pico-8 play session: mixed d-pad (fixed 12-tick cycle)

[t = 1 s] mixed d-pad (1.2s cycle ×~1): → ← ↑ ↓ + 🅾/❎ taps, ~1s
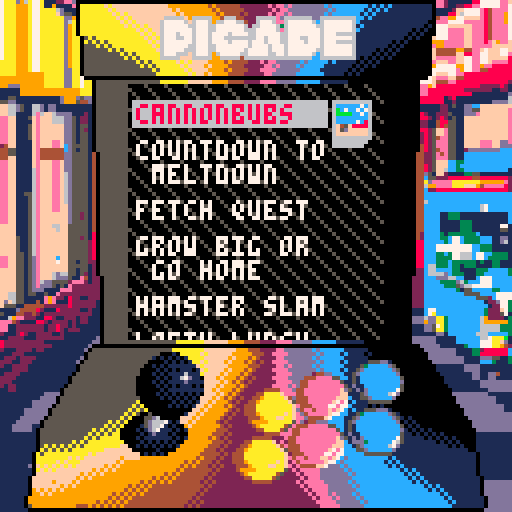
[t = 4 s] mixed d-pad (1.2s cycle ×~3): → ← ↑ ↓ + 🅾/❎ taps, ~4s
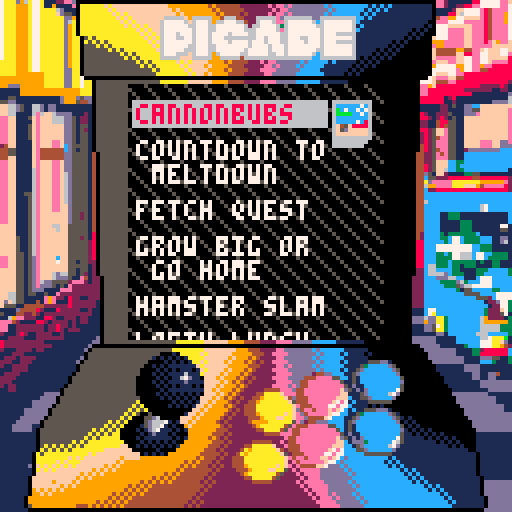
[t = 6 s] mixed d-pad (1.2s cycle ×~5): → ← ↑ ↓ + 🅾/❎ taps, ~6s
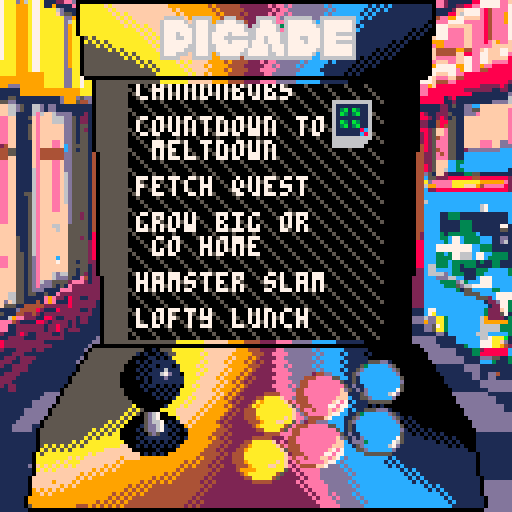
[t = 8 s] mixed d-pad (1.2s cycle ×~6): → ← ↑ ↓ + 🅾/❎ taps, ~8s
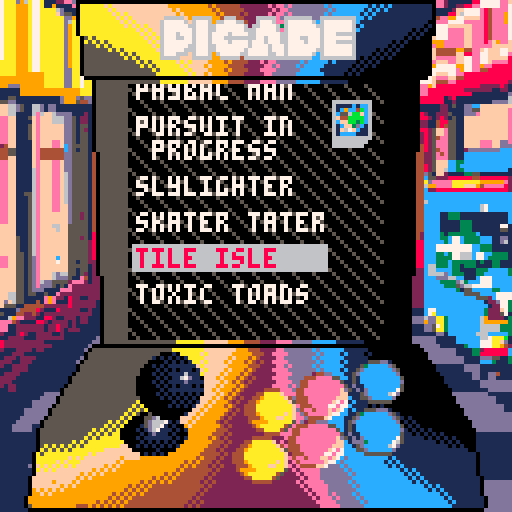

pico-8 cartridge
version 38
__lua__
--picade simulator               v0.1.0
--caterpillar games

function _init()
  -- All sub-games will refer to this region
  memcpy(0x8000 + 8192, 0x0000, 8192)
  function makeGame(slug, desc, sprite)
    return {
      slug = slug,
      desc = desc,
      sprite = sprite
    }
  end
  local initIndex = peek(0x4300)
  if (initIndex == 0) initIndex = 1
  gs = {
    index = initIndex,
    scroll_y = 0,
    last_nav = 'down',
    games = {
      -- makeGame('campfire-simulator', 'campfire    \n simulator  ', 122),
      makeGame('_game1',  'cannonbubs  ', 72),
      makeGame('_game2', 'countdown to\n meltdown   ', 118),
      makeGame('_game3', 'fetch quest ', 68),
      makeGame('_game4', 'grow big or \n go home    ', 119),
      makeGame('_game5', 'hamster slam', 87),
      -- makeGame('hex-hacker', 'hex hacker  ', 0),
      makeGame('_game6', 'lofty lunch ', 69),
      -- makeGame('make-cow',   'make cow    ', 90),
      makeGame('_game7', 'paybac man  ', 53),
      -- makeGame('picade-mini2','picade      ', 103),
      -- makeGame('health-inspectre', 'hi', 0),
      makeGame('_game8', 'pursuit in  \n progress   ', 75),
      makeGame('_game9',  'slylighter  ', 121),
      makeGame('_game10','skater tater', 123),
      makeGame('_game11',  'tile isle   ', 52),
      makeGame('_game12','toxic toads ', 73)
      -- makeGame('cool-cat-cafe', 'cool cat    \n cafe       ', 0),
    }

  }
  -- todo finalize music
 music(24)

end

function _update60()
 
 if btnp(2) then
  gs.index -= 1
  gs.last_nav = 'up'
  if gs.index <= 0 then
    gs.index = #gs.games
    gs.last_nav = 'down'
  end
 elseif btnp(3) then
  gs.index += 1
  gs.last_nav = 'down'
  if gs.index > #gs.games then
    gs.index = 1
    gs.last_nav = 'up'
  end
 elseif (btnp(❎)) then
  poke(0x4300, gs.index)
  load(
    gs.games[gs.index].slug .. '.p8', "back to picade")
 end
end


function draw_joystick()
  local buttons = {
    ['xunpressed'] = {
      x = 48,
      y = 32,
      sprite = 132
    },
    ['xpressed'] = {
      x = 64,
      y = 32,
      sprite = 134
    },
    ['pinkpressed'] = {
      sprite = 138
    },
    ['pinkunpressed'] = {
      sprite = 132
    }
  }
  local controls = {
    [''] = {
      sprite = 52,
      stick = 55,
      size = 3,
      size2=17,
      x = 30,
      y = 87,
      width = 17,
      height = 30,
      cx = 8,
      cy = 21
    },
    ['leftdown'] = {
      sprite = 52,
      stick = 59,
      size = 3,
      size2=18,
      x = 25,
      y = 89,
      width = 32,
      height = 26,
      cx = 119,
      cy = 52
    },
    ['leftup'] = {
      sprite = 52,
      stick = 70,
      size = 2,
      size2=16,
      x = 27,
      y = 87
    },
    ['left'] = {
      sprite = 52,
      stick = 57,
      size = 3,
      size2=17,
      x = 25,
      y = 88,
      width = 32,
      height = 26,
      cx = 119,
      cy = 52
    },
    ['right'] = {
      sprite = 52,
      stick = 58,
      size = 3,
      size2=17,
      x = 34,
      y = 88,
      width = 32,
      height = 26,
      cx = 115,
      cy = 80
    },
    ['rightdown'] = {
      sprite = 52,
      stick = 74,
      size = 3,
      size2=18,
      x = 35,
      y = 89,
      width = 32,
      height = 26,
      cx = 119,
      cy = 52
    },
    ['rightup'] = {
      sprite = 52,
      stick = 71,
      size = 2,
      size2=16,
      x = 33,
      y = 87
    },
    ['up'] = {
      sprite = 52,
      stick = 54,
      size = 2,
      size2=16,
      x = 30,
      y = 87,
      width = 17,
      height = 30,
      cx = 8,
      cy = 55
    },
    ['down'] = {
      sprite = 52,
      stick = 56,
      size = 3,
      size2=18,
      x = 29,
      y = 89,
      width = 18,
      height = 28,
      cx = 8,
      cy = 84
    }
  }

  local horiz = ''
  local vert = ''
  if btn(0) then
    horiz = 'left'
  elseif btn(1) then
    horiz = 'right'
  end
  if btn(2) then
    vert = 'up'
  elseif btn(3) then
    vert = 'down'
  end

  local dir = horiz .. vert

  local ctrl = controls[dir]
  palt(11, true)
  palt(0, false)
  spr(ctrl.stick, 32+2, 96+5)
  sspr(32,40,17,17,ctrl.x,ctrl.y,
    ctrl.size2,ctrl.size2)
  local sprite = 132
  if btn(5) then
    sprite = 134
  end
  spr(sprite, 58, 109, 2,2)
  local bx,by = 32, 64
  if btn(4) then
    bx = 48
  end
  sspr(bx, by, 
    16, 16,
    60+1, 97
    ,15,16
    )

  local sprite = 136
  if btn(0, 1) then
    sprite = 138
  end
  spr(sprite, 72, 105, 2,2)
  local bx,by = 64,64
  if btn(2, 1) then
    bx = 80
  end
  sspr(bx, by, 
    16, 16,
    74, 93
    ,15,16
    )

  local sprite = 88
  if btn(3, 1) then
    sprite = 90
  end
  spr(sprite, 86, 102, 2,2)
  local bx, by = 64, 40
  if btn(1, 1) then
    bx = 80
  end
  sspr(bx, by, 
    16, 16,
    88-1, 90
    ,15,15
    )

  palt()
  pal()
end

-------------------------------
function _draw()
 palt(0,false)
 palt(11, false)
 cls(13)
 sspr(0,0,128,128,0,0)
 sspr(17,0,128,21,17, 0)

 -- Left Bar
 sspr(18, 0, 14, 96, 18, 0)

 -- right bar
 sspr(96, 0, 9, 96, 96, 0)

 -- bottom console part 1
 sspr(17, 85, 95, 30, 17, 85)

 -- bottom console part 2
 sspr(0, 96, 128, 32, 0, 96)

 draw_joystick()

 palt()
 
  palt(14, true)

  palt()
  draw_ui()

end -- draw

function measure_text_height(str)
  local ret = 1
  for i = 1, #str do
    if str[i] == '\n' then
      ret += 1
    end
  end
  return ret
end

function clip_to_screen()
    clip(32, 21, 64,64)
end

function draw_ui()

  -- TODO space out the diagonals a little more
  rectfill(
    32,
    21,
    32+64-1,
    21+64-1,
    0
  )
  clip_to_screen()
  for i = -100, 100, 5 do
    line(0, 0+i, 128, 128+i, 5)
  end
  clip()
  clip_to_screen()
  -- todo this can be pre-computed
  -- local screenTop = 24 + gs.scroll_y
  -- local screenBot = screenTop + 64
  local curY = 23
  for i = 1, #gs.games do
    local game = gs.games[i]
    local topY = curY
    local botY = curY + (measure_text_height(game.desc))*6
    game.topY = topY
    game.botY = botY
    -- if botY > screenBot and gs.index == i then
    --   -- assert(false)
    --   gs.scroll_y -= 5
    --   break
    -- end
    curY = botY + 3
  end

  -- Why is this backwards?
  local curY = 24 - gs.scroll_y
  local screenBot = curY + 64 - 6
  for i = 1, #gs.games do
    local game = gs.games[i]
    if i==gs.index and game.botY > screenBot-5 then
      gs.scroll_y -= 2
      break
    elseif i == gs.index and game.topY < curY then
      gs.scroll_y += 2
      break
    end
  end

  local y = 24 +1* gs.scroll_y -- + 10 * (i-1)
  for i = 1, #gs.games do
  -- for game in all(games) do
    local game = gs.games[i]
    local desc = game.desc
    local xstart = 34
    if i == gs.index then
      desc = '\#6' .. desc
      print(desc, xstart, y, 8)
      palt(0, false)
      rectfill(83, 25, 92, 36, 6)
      pset(92, 36, 0)
      pset(91, 36, 0)
      pset(92, 35, 0)
      spr(game.sprite, 84, 26)
      if game.slug == 'countdown-to-meltdown' then
        pset(84, 26, 0)
      end
    else
      print(desc, xstart, y, 7)
    end
    y += 3 + (measure_text_height(desc)) * 6
  end
  clip()

end
__gfx__
7aaad96a77a11122eed000000000000000000000000000000000000000000000000000000000000000000000000000000000000000000ee21111118877777eef
7aaa999a77a1191111e0aaaaaafaffffffffffffff9999999999494444442222222e2eededdddddddcdccccccccc1c1c1c11111111110ee2112288ee77777ee7
7aaa999a77aaaa6d1110aaaaaaafaffffffffffffff9f99999999494444442222222e2eeddddddddddcdccccccc1c1c1c11111111111011112ff7777e84eeee7
7aaa999a77aaaafd5510aaaaaaaafafaffffffffffff9f999999994944442422222e2eededdddddddcdccccccc1c1c11111111111111011188f67777e84eee97
7aaa999a77aaaaaadd90aaaaaaaaafafaffffffff66666f9666669946664422266666ed6666666dd666666666cc1c11111111111111104ee9977ffffe84eee97
7aaa999a77aaaaaad6a0aaaaaaaaaafafaffffff6777776f677769667776642267776ee67777776c677777776c1111111111111111100eee7777eeeee84eee97
7aaa999a77aaaaaad9a0aaaaaaaaaaafafafafff67777776677766777777762667777636777777766777777761c111111111111111010777ffffffeee84eeee7
7aaa999a77aaaaaad9a0aaaaaaaaaaaaaafafaff677777776777667777777666777776e677777777677777776c1111111111111010100777eeeeffeee84eeee7
7aaa999a77aaaaaad9a0aaaaaaaaaaaaaaafafaf677767776777677776777766777777667777777767776666611111111111110101000777eeeeffeee84eeee7
7aaa999a77aaaaaad9aa05a5aaaaaaaaaaaafafa67776677677767776666666677677766777667776777777761111111111110101000f777eeeeffeee84eeee7
7aaa999a77aaaaaad9aa0a5a5a5aaaaaaaaaafaf67777777677767777677776777677766777767776777666661111111110101000000999eeeeeffeee8ef9eef
7aaa999a77aaaaaad9aa0555a5a5aaaaaaaaaafa67777776677766777777776777767776777777776777777761111111101010000000e99eeeeeffeeeeefffff
7aaa999a77aaaaaad9aa0555555a5a5aaaaaaaaf67777766677766777777767777767776777777766777777761111101010100000000f444449944eef7fff77f
7aaa999a77aaaaaad9aa0555555555a5a5aaaaaa6777666f6777696777776677777667767777776c6777777761111010101000000000f44444ff88ee77fff77e
7aaa999a77aaaaaad9aa05555555555a5a5aaaaa66666fff666669966666466666666666666666cc6666666661010101010000000000feeeeeff77ee77fffff8
aaaa999a77aaaaaad9aa05555555555555a5a5aaaaaafafaffff9999494444222e2eeddddddcdccccc1c111110101010000000000000efffeeff77ee77feeee8
aaaa999a77aaaaaad9aa055555555555555a5a5aaaaaafaffff9f9999444422222eededdddcdccccc1111111010101000000000000009777779977ee9ee88888
aaaa999a77aaaaaaddaa055555555555555555a5aaaaaafaffff9999494444222eeeeddddddccccc1111111010100000000000000000777777e977ee44888888
aaaa9999999aaaaaddaa0555555555555555555aaaaaaaafaff9f9999444422222eeddddddccccccc1111101010000000000000000007fff77ee888888888888
99999999999aaaaaddaa7000000000000000000000000000000000000000000000000000000000000000000000000000000000000007feeeff44888888888888
99999999999aaaaaddaa7aa05555555555555555aaaaaaaffffff999944442222eeeedddddcccccc1111111000000000000000000777f444ee88888888888882
99ddd999999aaaaaddaa7aa055555555bbbbbbbbbbbbbbbbbbbbbbbbbbbbbbbbbbbbbbbbbbbbbbbbbbbbbbbbbbbbbbbb000000000ee9f8888888888822222821
11111999999999999999aaa055555555bbbbbbbbbbbbbbbbbbbbbbbbbbbbbbbbbbbbbbbbbbbbbbbbbbbbbbbbbbbbbbbb000000000ee888888888222222211221
11111999999999999999aaa055555555bbbbbbbbbbbbbbbbbbbbbbbbbbbbbbbbbbbbbbbbbbbbbbbbbbbbbbbbbbbbbbbb000000000ee88888888888111111111d
115511111111111d999d5dd0555555551111c1cc9000001cbbbbbbbbbbbbbbbbbbbbbbbbbbbbbbbbbbbbbbbbbbbbbbbb00000000088888812811111111111116
55dd11111111111d999544d0555555551c9cc4bc01011010bb5d67bbbbbbbbbbbbbbbbbbbbbbbbbbbbb5bbbbbbbbbbbb000000000888888112111111111dddd6
ff66d51166d1dd111111111055555555c556bbfc01000010bb5d67bbbbbbbbbbbbbbbbbbbbbb7bbbbbb5d6bbbbb77bbb00000000011111221511ddccffffffff
ff66d51166d1dd111111111055555555f44bbbbc0001a000bb5d67bbbb5d667bbbbbbbbbbb167bbbbb55d667bb667bbb00000000011111221111dd55fffffffe
ff6611116e6ff6dddd11121055555555cffbb3bc10110011bb5d667bbb5d667bbbbbbbbbb5d667bbbb5d6667bdd667bb00000000082112225111dddefffffffe
eeff1115fefff666dd512210555555551cff3dc110011001bb5dd67bbb5d667bbb5d667bb5d667bbbb5d667bb5dd67bb00000000088212821511fffffffffffe
eeff1111fefff666dd512210555555551f67fc1100000101bb5dd67bbb5d667bbb5d667bbb5dd7bbbbbd67bbbb5dd67b00000000022114885511fffffffffffe
eeff1115feffffffdd515510555555551cccc1118111000ebbb5d5bbbbb5d5bbbbb5d5bbbbb5dbbbbbbbdbbbbbb5ddbb00000000022114845511fffffffffffe
eeff1115feffffffdd515210555555550000070000000000bbbbbbbbbbbb5dbbcccccc7c11111111bbbbbbbba5a558850000000008825ffe5511fffffffffffe
eeff1115feffffffdd515510555555550000007000003b00b5d67bbbbbbb5d67bc7cc7c713b1b311bbbbbbbba5a552250000000002825ffe5511fffffffffffe
eeff1115feffffffdd515510555555550070000008000004b5d67bbbbbb55d67bbbbcc7c1b313b11bbbb55bba5a5588500000000028254ee5511fffffffffffe
eeff1111fefffeefdd51551055555555d7000800008000f0b5d667bbbbb5dd67cccccccc11111111bbbb5ddba5a555550000000002825eee5511ffffeeeffdde
24ff1111fefffeefcd555510555555550000008000000000bb5d667bbb5dd67bccccc7c81b31b311bbb5dd66a5a550050000000004825eee5511ffffeeeffddd
44551111fe444444cd515510555555550000600000000e70bb5dd67bbb5d667bf45f888813b13b11bbb5d667a5a558c500000000048254ee55112ddddddddccc
44551111fe444444dd5555140555555500dd440007770000bb5dd5bbbbb5d67bf5dfffff1111118cbb55d67ba5a557750000000044225e4e5511cccccccccccc
44ff1111fe444444dd555514055555550070700000000000bbb5bbbbbbbbdbbbffffffff111111c8bbbdd6bba5a550050000000044225eee5511cccccccccccc
eeff1111fefffeefdd55551405555555bbbbbb00010bbbbbbbbbbbbb00668800bbb11555ddd1bbbbbbbbbbbbbbbbbbbb0000000044225fffcc33cccccccccccc
eeff1111fefffeefdd55551405555555bbbb101010101bbbbbbbbbbb06686480b1153ccccccd5bbbbbb11555ddd1bbbb0000000044825fffcc3ccccccccccccc
eeff11116efffeefdd55551405555555bbb00001010101bbbbbbbbbb66684686115dccccccccd5bbb1153ccccccd5bbb0000000044825ff6cc33ccccccccccc1
eeff11116efffeef6d55551405555555bb0010101111111bbbbbbbbb6666886615dccccccccccdbb115dccccccccd5bb0000000044d51ff21111335511111111
eeff11116efffeef6d55551405555555b000010101011101bbbbbbbb66336666151ccccccccccc5b15dccccccccccdbb0000000044c552228888884488888882
eeff11116efffeef6d55551405555555b000101011116111bbbbbbbb636f3666151cccccccccccdb151ccccccccccc5b0000000044adeeeeeaaaaaaa999999e2
eeff11116efffeef6d555514055555550000010101167d110bbbbbbb03f636601d11cccccccccc5b1d11ccccccccccdb0000000044699eeeeaaafff94eeeee82
eeff11116efffeef6d55551405555555000010101111d1111bbbbbbb0033660051d1dcccccccc75b51d1dccccccccc5b0000000044c228888888888888888882
eeff11556efffeef6d5555140555555500000101010111010bbbbbbb05555550b1ddd3cccccc765bb1ddd3ccccccc65b0000000044cccccccccccccccccccccc
eeff11156efffeef6d5555140555555500000010111111111bbbbbbb050aaa50bb15dcccccc67dbbbb15dcccccc67dbb0000000044cccccccccccccccccccccc
eeff11156efffeef6d5555140555555500000101010101010bbbbbbb05aaaa50bbb55dccccccdbbbbbb55dccccccdbbb00000000446ccccccccccccccccccccc
eeff11156efffeeffd55551405555555b000001010101010bbbbbbbb05aa0050bbbbb5555555bbbbbbbbb5555555bbbb0000000044cccccccccccccc67cccccc
eeff11156efffeeffd55551405555555b000000001010101bbbbbbbb050aaa50bbbbbbbbbbbbbbbbbbbbbbbbbbbbbbbb0000000044cccccccccccccc67cccccc
eeff11156efffffffd55251405555555bb0000001010101bbbbbbbbb01155550bbbbbbbbbbbbbbbbbbbbbbbbbbbbbbbb0000000044cccc11333111111111111c
eeff11156efffffffd55251405555555bbb00000000000bbbbbbbbbb0d65aec0bbbbbbbbbbbbbbbbbbbbbbbbbbbbbbbb0000000044cccc11333111111111111c
eeff11156efffffffd55551405555555bbbb000000001bbbbbbbbbbb05555550bbbbbbbbbbbbbbbbbbbbbbbbbbbbbbbb0000000044cccc11111333111111111c
ffff11156efff66ff555551405555555bbbbbb00000bbbbbb0000000006ee600444444441111111111111111cccccccc0000000044cccc111113331111111771
ffff11156effff6ff555551405555555bbbbbbbbbbbbbbbb0060c06006e66e60ff4ff4ff11d1e14101110111cc4ccccc0000000044cccc111113331111111551
ffff11156efffffff555551805555555bbbbbbbbbbbbbbbb00000000666ee666ff4ff4ff3333333300100110cc4ccccc0000000042cccc313333333c11111111
ffff51156efffffff555251805555555bbbbbbbbbbbbbbbb0c080606636666464d44444433c393c301170010cdddcccc0000000042cccc33c77c3333ccc11dd1
ffff51156efffffff555552805555555bbbbbbbbbbbbbbbb00000000366c6666000ff4ff3333333300400101cccccccc0000000088ccccc3c77c3333ccc11d61
ffff51156efffffff555552805555555bbbbbbbbbbbbbbbb0060806066666116f04654af33e34323040090006cccccc60000000088ccc777777777cc33311111
ffff51156efffffff555552805555555bbbbbbbbbbbbbbbb000000000666116044456000333333330008a50066cccc660000000088ccc777777777cc33311111
ffff55156efffffff555552805555555bbbbbbbbbbbbbbbb000000000066660044444404333333330050d000666666660000000088ccc33c377666c77cc33331
eeff5515deffffcff555552805555555bbbbb44444bbbbbbbbbbbbbbbbbbbbbbbbbb244dddbbbbbbbbbbbbbbbbbbbbbb0000000088ccc333377666c77c333331
eeff5515deffff7ff551552205555555bbb44aaaaafbbbbbbbbbb44444bbbbbbbb444eeeee55bbbbbbbb244dddbbbbbb0000000088ccc333c333333131133111
eeff5515defffffff555551205555555bb449aaaaaaf4bbbbbb44aaaaafbbbbbb44eeeeeeeee5bbbbb444eeeee55bbbb0000000088c66333c331333111133111
ffff5515defffffff551551205555555b449aaaaaaaaf5bbbb4a9aaaaaaf4bbbb44eeeeeeeeee5bbb44eeeeeeeee5bbb0000000022c66cccc331111333ccccc3
ffff5515defff6d66551521205555555444aaaaaaaaaafbbb4a9aaaaaaaaf5bb44eeeeeeeeeefdbbb44eeeeeeeeee5bb0000000022c6666dc33311133cccccc3
ffff5515defff6ddd511e41220555555444aaaaaaaaaafbb444aaaaaaaaaafbb44eeeeeeeeeeffbb44eeeeeeeeeefdbb0000000222cccddd66cc111c777ccccc
ffff5515de6dd55552eee212205555554449aaaaaaafafbb444aaaaaaaaaafbb444eeeeeeeefffbb44eeeeeeeeeeffbb0000000222cccc3333d63ccc777ccccc
ffff5515deddd5151e22222220555555b4449aaaaffaafbb4449aaaaaaafafbb444eeeeeeef7e7bb444eeeeeeeefffbb0000000222ccccc3335d6677777ccccc
ffff5515ddd1111eee22222220555555b49999aaaaaaa5bbb4449aaaaffaa5bbb444eeeee77e77bbb444eeeeeefe77bb0000000222cccccccc3155ccccc33ccc
ff665515511511e22222222220555555bb49aaaaaaa45bbbbb49aaaaaaa45bbbb4ee4eeeffef7bbbb4ee4eeeffef7bbb0000000222cccccccccc5555cccc7777
ff665511111e9e221822112220555555bbb44aaaaa45bbbbbbb44aaaaa45bbbbbb4eeeeeef77bbbbbb4eeeeeee77bbbb0000000222ccccccccccccc5552c7777
fdf65511141e9e111822222210555555bbbbb44444bbbbbbbbbbb44444bbbbbbbbb4444ff7bbbbbbbbb4444ff7bbbbbb0000000222ccccccccccccccc122d773
f5551144444222222822222210555555bbbbbbbbbbbbbbbbbbbbbbbbbbbbbbbbbbbbbbbbbbbbbbbbbbbbbbbbbbbbbbbb0000000222cccccccccccccccc122773
1111d444482111822222112110555555bbbbbbbbbbbbbbbbbbbbbbbbbbbbbbbbbbbbbbbbbbbbbbbbbbbbbbbbbbbbbbbb0000000111c77cccccccccccc3222f73
51114422421222222222222110555555bbbbbbbbbbbbbbbbbbbbbbbbbbbbbbbbbbbbbbbbbbbbbbbbbbbbbbbbbbbbbbbb0000000111c7acccccccccccc3222571
1169ee22211882112221221110555555bbbbbbbbbbbbbbbbbbbbbbbbbbbbbbbbbbbbbbbbbbbbbbbbbbbbbbbbbbbbbbbb0000000ddd6ddaa3cccccccc69222213
eee42111188212222121221110555555bbbbbbbbbbbbbbbbbbbbbbbbbbbbbbbbbbbbbbbbbbbbbbbbbbbbbbbbbbbbbbbb0000000ddd9ddaa3cccccccc69999993
ee112222222122822121111110555555bbbbbbbbbbbbbbbbbbbbbbbbbbbbbbbbbbbbbbbbbbbbbbbbbbbbbbbbbbbbbbbb0000000111dd57a3cccccccc66666333
ee112222222122821222111110555555bbbbbbbbbbbbbbbbbbbbbbbbbbbbbbbbbbbbbbbbbbbbbbbbbbbbbbbbbbbbbbbb0000000111dd5aa3cccccccc66666333
21112821122221121111111110555555bbbbbbbbbbbbbbbbbbbbbbbbbbbbbbbbbbbbbbbbbbbbbbbbbbbbbbbbbbbbbbbb0000000111111dd1ccccccc666ccccc3
112222111222222211111111d0555555bbbbbbbbbbbbbbbbbbbbbbbbbbbbbbbbbbbbbbbbbbbbbbbbbbbbbbbbbbbbbbbb0000000dddddd11111cccccc667aaab1
82222222222111111111111dd0555555555555555555aaaaaaaffffff999944442222eeeedddddcccccc1111111000000000000dddddd11111cccccc777aafd1
8222222222222111111111d0000000000000000000000000000000000000000000000000000000000000000000000000000000000ddddd1111113ccc777aa942
211122221221111111111d055555555555555555555aaaaaaaaffffffff9994442222eedddddddcdcccccc11111100000000000000dddddddd1111332888888c
11122211111111111111105555555555555555555555aaaaaafaffffff9999944422eeeedddddddcdcccc1c11110100000000000000ddddddd1111338888888c
12221222211111111111d0555555555555555555555aaaaaaaaffffff9f9994942222eedddddddcdcccccc111111000000000000000ddddddddd1111ddd55113
2221122211111111111d0555555555555555555555a5aaaaaafaffff9f9994942422eeeedddddddcdcccc1c111101000000000000000dddddddd1111ccc31113
2112222111111111111055555555555555555555555aaaaaafaffffff999994442222eededddddcdcccccc111111000000000000000001111111dddd11111111
111222211111111111105555555555555555555555a5aaaaaafaffff9f9994942222eeeedddddddcdcccc1c11110100000000000000001111111dddd11111111
12222111111111111105555555555555555555555a5aaaaaafaffff9f999494222222eeeedddddcdcccccc11111100000000000000000011111111dd11dd4111
2222111111111111105555555555555555555555a5aaaaaaaaffff9f999494242222eeeedddddddcdcccccc1111010000000000000000001111111dd11dd1111
222111111111111110555555555555555555555a5a5aaaaaaffffff9f949424222222eeeedddddcdcccccc1111110000000000000000000111111111dddddddd
21221111111111110555555555555555555555a5a5aaaaaafaffff9f999494222222eeeededddddcccccccc111111000000000000000000011111111dddddddd
1122111111111110555555555555555555555a5a5aaaaaaaaffff9f99949422222222eeeedddddddcccccc1c1111010000000000000000000111111111dddddd
11111111111dddd055555555555555555555a5a5aaaaaaaaffffff9f949422222222eeeeeedddddcdcccccc11111100000000000000000000ddddddddd111111
1111111111dddd055555555555555555555a5a5a5aaaaaafaffff9f94942422222222eeeededddddcccccc1c11110100000000000000000000dddddddddd1111
11111111dddddd05555555555555555555a5a5a5aaaaaafaffff9f99942422222222e2eeeedddddcdcccccc1c1111010000000000000000000dddddddddd1111
11111111ddddd05555555555555555555a5a5a5aaaaaafaffff9f9994942222222222eeeeeedddddcccccccc111101010000000000000000000ddddddddddd11
111111dddddd05555555555555555555a5a5a5aaaaaaffffff9f999994242222222222eeeedddddddcccccc1c111101010000000000000000000dddddddddd11
111111dddddd0555555555555555555a5a50000000aafffff9f999994242222222222eeeeeedddddcdcccccc1c11110101010000000000000000dddddddddddd
11111dddddd0555555555555555555a5a00000000000afff9f99999424222222222222eeeeeedddddcdcccc1c1111110101010100000000000000ddddddddddd
1111dddddd05555555555555555a5a5a0000101010101ff9f99999424222222222222e2eeeedddddddcccccc1c1111110101010100000000000000dddddddddd
111ddddd110555555555555555a5a5a0000101111101009f9999999424222222222222eeeeeedddddcdcccccc1c111111110101010000000000000dddddddddd
111ddddd105555555555555a5a5a5a000010111111101019999999444222222222222e2eeeeeedddddcdcccccc1c111111110101010100000000000ddddddddd
1111111110555555555555a5a5a5aa0000010111110100099999944424222222222222eeeeeededddddcccccccc1c11111111110101010100000000111111111
111111111055555555555a5a5aaaaa00001011111110101999994942422222222222222eeeeeedddddcdcccccccc1c1111111111110101010100000111111111
111111111055555555a5a5aaaaaaaaa000010101010100999999944424222222222222e2eeeeeedddddcdcccccccc1c111111111111110101010000111111111
11111111105a5a5a5a5a5aaaaaaaaaff001010101010199999994442422222222222222eeeeeedddddddcdcccccccc1c11111111111111110101000111111111
1111111110a5a5a5a5aaaaaaaafffffff000000100009999999444242222222222222222eeeeeedddddcdcccccccccc1c1111111111111111111100111111111
111111110a5aaaaaaaaaaafafffffffffff010101099999999444442422222222222222e2eeeeeedddddcdcccccccccc1c111111111111111111111011111111
111111110aaaaaaaafafafffffffff9ffff9999999999999949444242222222222222222e2eeeedddddddcdcccccccccc1c11111111111111111111011111111
111111110aaaaafafaaafffffffff9f999999999999999494944424222222222222222222eeeeeedddddcdcccccccccc1c1c1111111111111111111011111111
1111111d0fafafafafafffffff9f9f999999999999999494944424242222222222222222e2eeeeeedddddcdcccccccccc1c1c111111111111111111011111111
111111110afafafffffffff9f9f9f99999999999999949444444424222222222222222222e2eeeeeddddddcdcccccccccccc1c1c111111111111111011111111
111111110fffffffffff9f9f9f999999999999999494944444442422222222222222222222e2eeeedddddddcdcccccccccccc1c1c11111111111111011111111
11111110fffffffffff9f9f9999999999999994949494444444242222222222222222222222e2eeeddddddddcccccccccccccc1c1c1111111111111101111111
11111110fffff9ffff9f999999999999999494949494444444242422222222222222222222e2eeeeeddddddcdcccccccccccccc1c1c11111111111110ddddddd
11111110fffffff9f9f99999999999994949494444444444444242222222222222222222222e2eeeeeddddddcdcccccccccccccccc1c1c11111111110ddddddd
111111109f9f9f9f999999999999999494949444444444444424222222222222222222222222e2eeeedddddddcccccccccccccccccc1c1c1111111110ddddddd
1111111099f9f9999999999999994949494944444444444442422222222222222222222222222e2eeededdddcdcccccccccccccccccccc1c111111110ddddddd
111111099999999999999999999494949444444444444444242222222222222222222222222222e2eeededdddcdcccccccccccccccccccc1c111111110dddddd
1111110999999999999999994949494944444444444444424242222222222222222222222222222eeeeeddddddcdcccccccccccccccccccc1c11111110dddddd
11111105999999999994449494949494444444444444442424222222222222222222222222222222eeeeeddddddcccccccccccccccccccccc111111110dddddd
1111111000000000000000000000000000000000000000000000000000000000000000000000000000000000000000000000000000000000000000000ddddddd
__gff__
0000010101010101010101010101010100000101010101010101010101010101000001010101010101010101010101010000010101010101010101010101010100000101010100000100010101000000000001010101000000000101010000000000010101010000000001010100000000000101010100000000010101000000
0000010101010101010101010100000000000101010101010101010101000000000001010101010101010101010000000000010101010101010101010101010101010101010101010101010101010101010101010101010101010101010101010101010101010101010101010101010101010101010101010101010101010101
__map__
000102030405060708090a0b0c0d0e0f00000000000000000000000000000000000000000000000000000000000000000000000000000000000000000000000000000000000000000000000000000000000000000000000000000000000000000000000000000000000000000000000000000000000000000000000000000000
101112131415161718191a1b1c1d1e1f00000000000000000000000000000000000000000000000000000000000000000000000000000000000000000000000000000000000000000000000000000000000000000000000000000000000000000000000000000000000000000000000000000000000000000000000000000000
202122232425262728292a2b2c2d2e2f00000000000000000000000000000000000000000000000000000000000000000000000000000000000000000000000000000000000000000000000000000000000000000000000000000000000000000000000000000000000000000000000000000000000000000000000000000000
303132333435363738393a3b3c3d3e3f00000000000000000000000000000000000000000000000000000000000000000000000000000000000000000000000000000000000000000000000000000000000000000000000000000000000000000000000000000000000000000000000000000000000000000000000000000000
404142434445464748494a4b4c4d4e4f00000000000000000000000000000000000000000000000000000000000000000000000000000000000000000000000000000000000000000000000000000000000000000000000000000000000000000000000000000000000000000000000000000000000000000000000000000000
505152535455565758595a5b5c5d5e5f00000000000000000000000000000000000000000000000000000000000000000000000000000000000000000000000000000000000000000000000000000000000000000000000000000000000000000000000000000000000000000000000000000000000000000000000000000000
606162636465666768696a6b6c6d6e6f00000000000000000000000000000000000000000000000000000000000000000000000000000000000000000000000000000000000000000000000000000000000000000000000000000000000000000000000000000000000000000000000000000000000000000000000000000000
707172737475767778797a7b7c7d7e7f00000000000000000000000000000000000000000000000000000000000000000000000000000000000000000000000000000000000000000000000000000000000000000000000000000000000000000000000000000000000000000000000000000000000000000000000000000000
808182838485868788898a8b8c8d8e8f00000000000000000000000000000000000000000000000000000000000000000000000000000000000000000000000000000000000000000000000000000000000000000000000000000000000000000000000000000000000000000000000000000000000000000000000000000000
909192939495969798999a9b9c9d9e9f00000000000000000000000000000000000000000000000000000000000000000000000000000000000000000000000000000000000000000000000000000000000000000000000000000000000000000000000000000000000000000000000000000000000000000000000000000000
a0a1a2a3a4a5a6a7a8a9aaabacadaeaf00000000000000000000000000000000000000000000000000000000000000000000000000000000000000000000000000000000000000000000000000000000000000000000000000000000000000000000000000000000000000000000000000000000000000000000000000000000
b0b1b2b3b4b5b6b7b8b9babbbcbdbebf00000000000000000000000000000000000000000000000000000000000000000000000000000000000000000000000000000000000000000000000000000000000000000000000000000000000000000000000000000000000000000000000000000000000000000000000000000000
c0c1c2c3c4c5c6c7c8c9cacbcccdcecf00000000000000000000000000000000000000000000000000000000000000000000000000000000000000000000000000000000000000000000000000000000000000000000000000000000000000000000000000000000000000000000000000000000000000000000000000000000
d0d1d2d3d4d5d6d7d8d9dadbdcdddedf00000000000000000000000000000000000000000000000000000000000000000000000000000000000000000000000000000000000000000000000000000000000000000000000000000000000000000000000000000000000000000000000000000000000000000000000000000000
e0e1e2e3e4e5e6e7e8e9eaebecedeeef00000000000000000000000000000000000000000000000000000000000000000000000000000000000000000000000000000000000000000000000000000000000000000000000000000000000000000000000000000000000000000000000000000000000000000000000000000000
f0f1f2f3f4f5f6f7f8f9fafbfcfdfeff00000000000000000000000000000000000000000000000000000000000000000000000000000000000000000000000000000000000000000000000000000000000000000000000000000000000000000000000000000000000000000000000000000000000000000000000000000000
